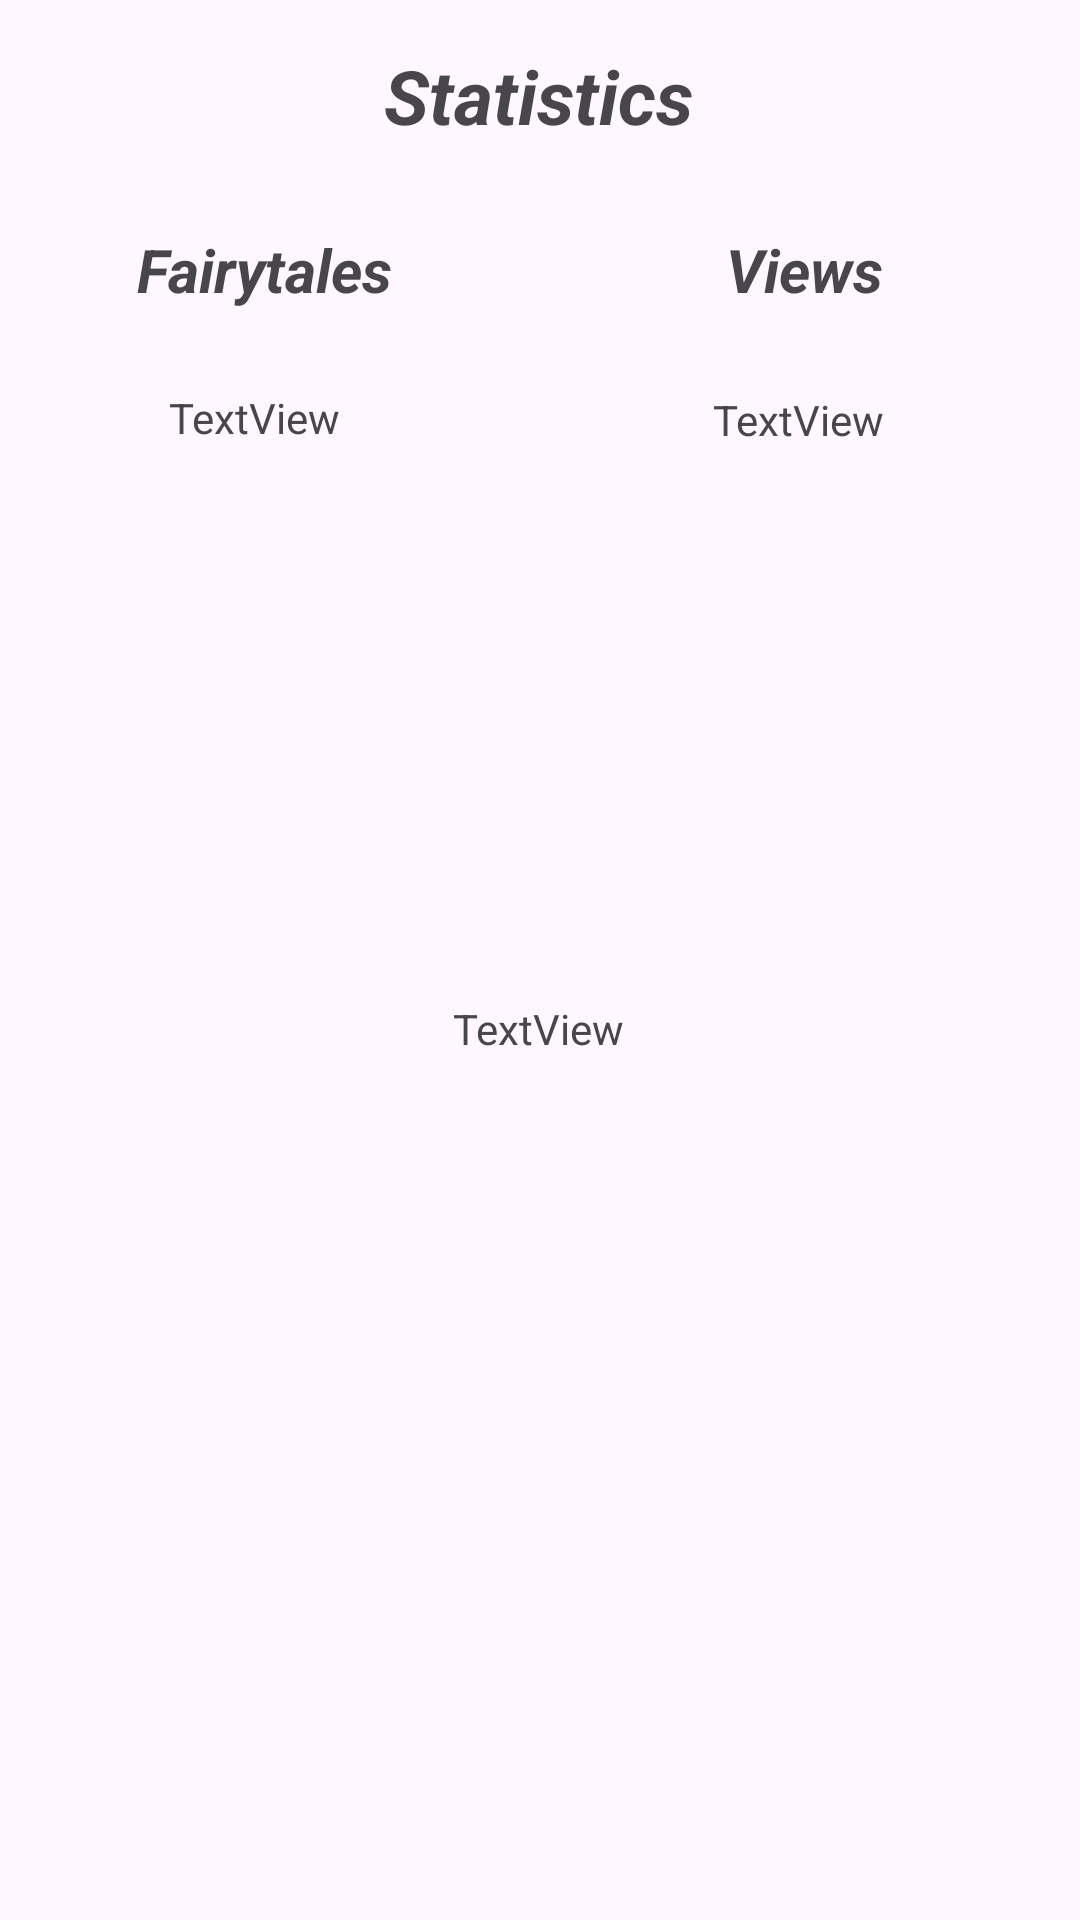

The Android layout XML behind this screen, and the referenced resources:
<!-- AndroidManifest.xml: application theme Theme.AudioStoriesAppProject -->
<!-- res/layout/activity_favorites_page.xml -->
<?xml version="1.0" encoding="utf-8"?>
<androidx.constraintlayout.widget.ConstraintLayout xmlns:android="http://schemas.android.com/apk/res/android"
    xmlns:app="http://schemas.android.com/apk/res-auto"
    xmlns:tools="http://schemas.android.com/tools"
    android:layout_width="match_parent"
    android:layout_height="match_parent"
    tools:context=".FavoritesPage">

    <TextView
        android:id="@+id/textView6"
        android:layout_width="wrap_content"
        android:layout_height="wrap_content"
        android:text="Views"
        android:textSize="20sp"
        android:textStyle="bold|italic"
        app:layout_constraintBottom_toTopOf="@+id/textView2"
        app:layout_constraintEnd_toEndOf="parent"
        app:layout_constraintHorizontal_bias="0.787"
        app:layout_constraintStart_toStartOf="parent"
        app:layout_constraintTop_toTopOf="parent"
        app:layout_constraintVertical_bias="0.738" />

    <TextView
        android:id="@+id/textView2"
        android:layout_width="wrap_content"
        android:layout_height="wrap_content"
        android:text="TextView"
        app:layout_constraintBottom_toBottomOf="parent"
        app:layout_constraintEnd_toEndOf="parent"
        app:layout_constraintHorizontal_bias="0.784"
        app:layout_constraintStart_toStartOf="parent"
        app:layout_constraintTop_toTopOf="parent"
        app:layout_constraintVertical_bias="0.21" />

    <TextView
        android:id="@+id/textView"
        android:layout_width="wrap_content"
        android:layout_height="wrap_content"
        android:text="TextView"
        app:layout_constraintBottom_toBottomOf="parent"
        app:layout_constraintEnd_toEndOf="parent"
        app:layout_constraintHorizontal_bias="0.186"
        app:layout_constraintStart_toStartOf="parent"
        app:layout_constraintTop_toTopOf="parent"
        app:layout_constraintVertical_bias="0.209" />

    <TextView
        android:id="@+id/textView3"
        android:layout_width="wrap_content"
        android:layout_height="wrap_content"
        android:text="TextView"
        app:layout_constraintBottom_toBottomOf="parent"
        app:layout_constraintEnd_toEndOf="parent"
        app:layout_constraintHorizontal_bias="0.498"
        app:layout_constraintStart_toStartOf="parent"
        app:layout_constraintTop_toTopOf="parent"
        app:layout_constraintVertical_bias="0.537" />

    <ImageView
        android:id="@+id/imageView2"
        android:layout_width="wrap_content"
        android:layout_height="wrap_content"
        android:layout_marginTop="38dp"
        app:layout_constraintBottom_toBottomOf="parent"
        app:layout_constraintEnd_toEndOf="parent"
        app:layout_constraintHorizontal_bias="0.498"
        app:layout_constraintStart_toStartOf="parent"
        app:layout_constraintTop_toBottomOf="@+id/textView3"
        app:layout_constraintVertical_bias="0.0"
        tools:srcCompat="@tools:sample/avatars" />

    <TextView
        android:id="@+id/textView4"
        android:layout_width="wrap_content"
        android:layout_height="wrap_content"
        android:text="Statistics"
        android:textSize="25sp"
        android:textStyle="bold|italic"
        app:layout_constraintBottom_toBottomOf="parent"
        app:layout_constraintEnd_toEndOf="parent"
        app:layout_constraintHorizontal_bias="0.498"
        app:layout_constraintStart_toStartOf="parent"
        app:layout_constraintTop_toTopOf="parent"
        app:layout_constraintVertical_bias="0.025" />

    <TextView
        android:id="@+id/textView5"
        android:layout_width="wrap_content"
        android:layout_height="wrap_content"
        android:layout_marginTop="20dp"
        android:text="Fairytales"
        android:textSize="20sp"
        android:textStyle="bold|italic"
        app:layout_constraintBottom_toTopOf="@+id/textView"
        app:layout_constraintEnd_toEndOf="parent"
        app:layout_constraintHorizontal_bias="0.166"
        app:layout_constraintStart_toStartOf="parent"
        app:layout_constraintTop_toTopOf="parent"
        app:layout_constraintVertical_bias="0.681" />
</androidx.constraintlayout.widget.ConstraintLayout>
<!-- resources referenced by this layout -->
<resources>
  <style name="Theme.AudioStoriesAppProject" parent="Base.Theme.AudioStoriesAppProject" />
  <style name="Base.Theme.AudioStoriesAppProject" parent="Theme.Material3.DayNight.NoActionBar">
          
          
      </style>
</resources>
